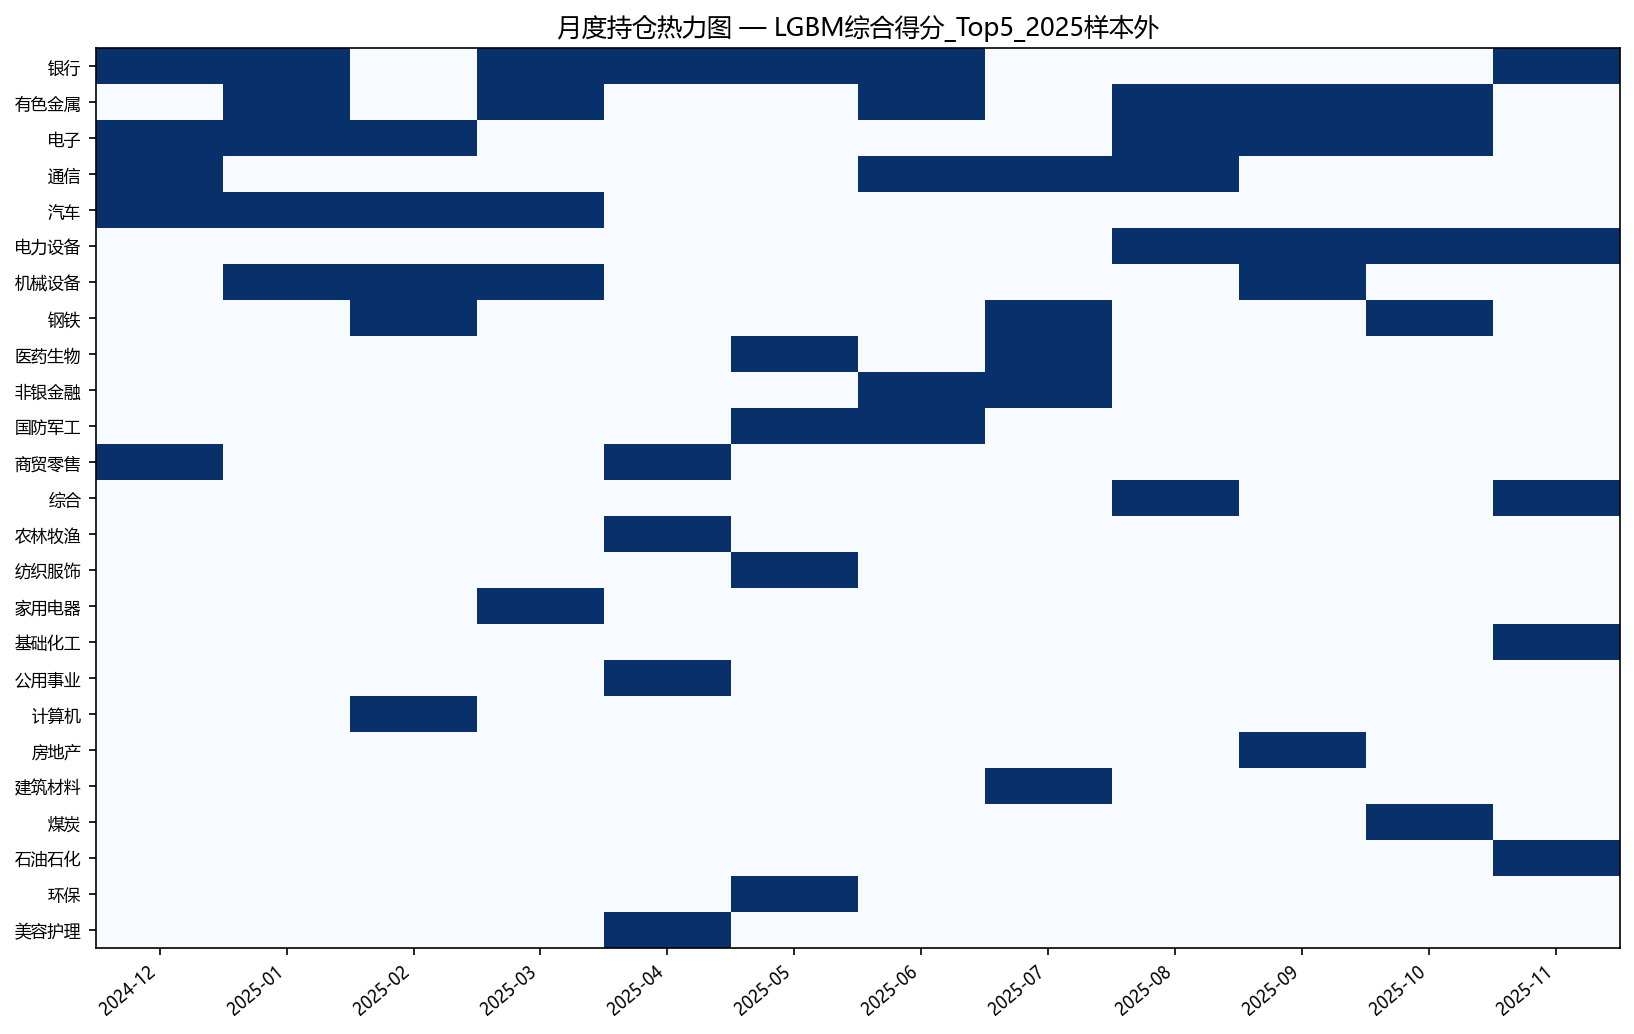

The file beside this chart, header and first rows:
signal_date, fwd_date, industry, weight, score
2024-12-31, 2025-01-27, 801780.SI, 0.2, 1.322
2024-12-31, 2025-01-27, 801080.SI, 0.2, 0.922
2024-12-31, 2025-01-27, 801200.SI, 0.2, 0.8128
2024-12-31, 2025-01-27, 801770.SI, 0.2, 0.6076
2024-12-31, 2025-01-27, 801880.SI, 0.2, 0.3819
2025-01-27, 2025-02-28, 801780.SI, 0.2, 1.341
2025-01-27, 2025-02-28, 801890.SI, 0.2, 0.9364
2025-01-27, 2025-02-28, 801880.SI, 0.2, 0.8104
2025-01-27, 2025-02-28, 801080.SI, 0.2, 0.784
2025-01-27, 2025-02-28, 801050.SI, 0.2, 0.6751
2025-02-28, 2025-03-31, 801750.SI, 0.2, 1.672
2025-02-28, 2025-03-31, 801890.SI, 0.2, 1.182
2025-02-28, 2025-03-31, 801880.SI, 0.2, 1.021
2025-02-28, 2025-03-31, 801080.SI, 0.2, 0.9441
2025-02-28, 2025-03-31, 801040.SI, 0.2, 0.8254
2025-03-31, 2025-04-30, 801050.SI, 0.2, 1.154
2025-03-31, 2025-04-30, 801880.SI, 0.2, 0.814
2025-03-31, 2025-04-30, 801780.SI, 0.2, 0.7155
2025-03-31, 2025-04-30, 801890.SI, 0.2, 0.7115
2025-03-31, 2025-04-30, 801110.SI, 0.2, 0.6483
2025-04-30, 2025-05-30, 801980.SI, 0.2, 1.251
2025-04-30, 2025-05-30, 801010.SI, 0.2, 0.7894
2025-04-30, 2025-05-30, 801780.SI, 0.2, 0.6389
2025-04-30, 2025-05-30, 801200.SI, 0.2, 0.5918
2025-04-30, 2025-05-30, 801160.SI, 0.2, 0.485
2025-05-30, 2025-06-30, 801150.SI, 0.2, 0.9046
2025-05-30, 2025-06-30, 801970.SI, 0.2, 0.8677
2025-05-30, 2025-06-30, 801780.SI, 0.2, 0.8029
2025-05-30, 2025-06-30, 801740.SI, 0.2, 0.6835
2025-05-30, 2025-06-30, 801130.SI, 0.2, 0.669
2025-06-30, 2025-07-31, 801770.SI, 0.2, 1.127
2025-06-30, 2025-07-31, 801740.SI, 0.2, 1.012
2025-06-30, 2025-07-31, 801780.SI, 0.2, 0.8332
2025-06-30, 2025-07-31, 801790.SI, 0.2, 0.7755
2025-06-30, 2025-07-31, 801050.SI, 0.2, 0.6084
2025-07-31, 2025-08-29, 801150.SI, 0.2, 1.342
2025-07-31, 2025-08-29, 801770.SI, 0.2, 1.307
2025-07-31, 2025-08-29, 801040.SI, 0.2, 0.9606
2025-07-31, 2025-08-29, 801710.SI, 0.2, 0.6816
2025-07-31, 2025-08-29, 801790.SI, 0.2, 0.6149
2025-08-29, 2025-09-30, 801770.SI, 0.2, 1.778
2025-08-29, 2025-09-30, 801080.SI, 0.2, 1.444
2025-08-29, 2025-09-30, 801230.SI, 0.2, 0.877
2025-08-29, 2025-09-30, 801050.SI, 0.2, 0.763
2025-08-29, 2025-09-30, 801730.SI, 0.2, 0.6023
2025-09-30, 2025-10-31, 801730.SI, 0.2, 1.891
2025-09-30, 2025-10-31, 801080.SI, 0.2, 1.59
2025-09-30, 2025-10-31, 801050.SI, 0.2, 0.9665
2025-09-30, 2025-10-31, 801180.SI, 0.2, 0.6162
2025-09-30, 2025-10-31, 801890.SI, 0.2, 0.5634
2025-10-31, 2025-11-28, 801050.SI, 0.2, 1.597
2025-10-31, 2025-11-28, 801730.SI, 0.2, 1.195
2025-10-31, 2025-11-28, 801950.SI, 0.2, 0.6544
2025-10-31, 2025-11-28, 801040.SI, 0.2, 0.5641
2025-10-31, 2025-11-28, 801080.SI, 0.2, 0.4976
2025-11-28, 2025-12-31, 801730.SI, 0.2, 0.9518
2025-11-28, 2025-12-31, 801230.SI, 0.2, 0.7124
2025-11-28, 2025-12-31, 801780.SI, 0.2, 0.6534
2025-11-28, 2025-12-31, 801960.SI, 0.2, 0.6258
2025-11-28, 2025-12-31, 801030.SI, 0.2, 0.5699
